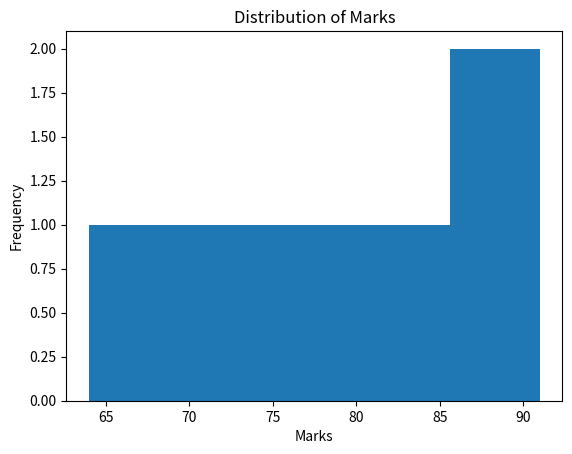

Here is the Python script that generated this plot:
import pandas as pd
import matplotlib.pyplot as plt

data = {
    "Name": ["Adarsh", "Rahul", "Priya", "Aman", "Sneha", "Riya"],
    "Marks": [85, 72, 91, 64, 78, 88],
    "Age": [20, 21, 20, 22, 21, 20],
    "Department": ["AI", "CSE", "AI", "CSE", "AI", "CSE"]
}

df = pd.DataFrame(data)

print("Shape:")
print(df.shape)

print("\nColumns:")
print(df.columns)

print("\nData types:")
print(df.dtypes)

print("\nFirst rows:")
print(df.head())

print("\nMissing values:")
print(df.isnull().sum())

print("\nStatistics:")
print(df.describe())

print("\nAverage marks by department:")
print(df.groupby("Department")["Marks"].mean())

df["Marks"].plot(kind="hist", bins=5)
plt.title("Distribution of Marks")
plt.xlabel("Marks")
plt.show()
